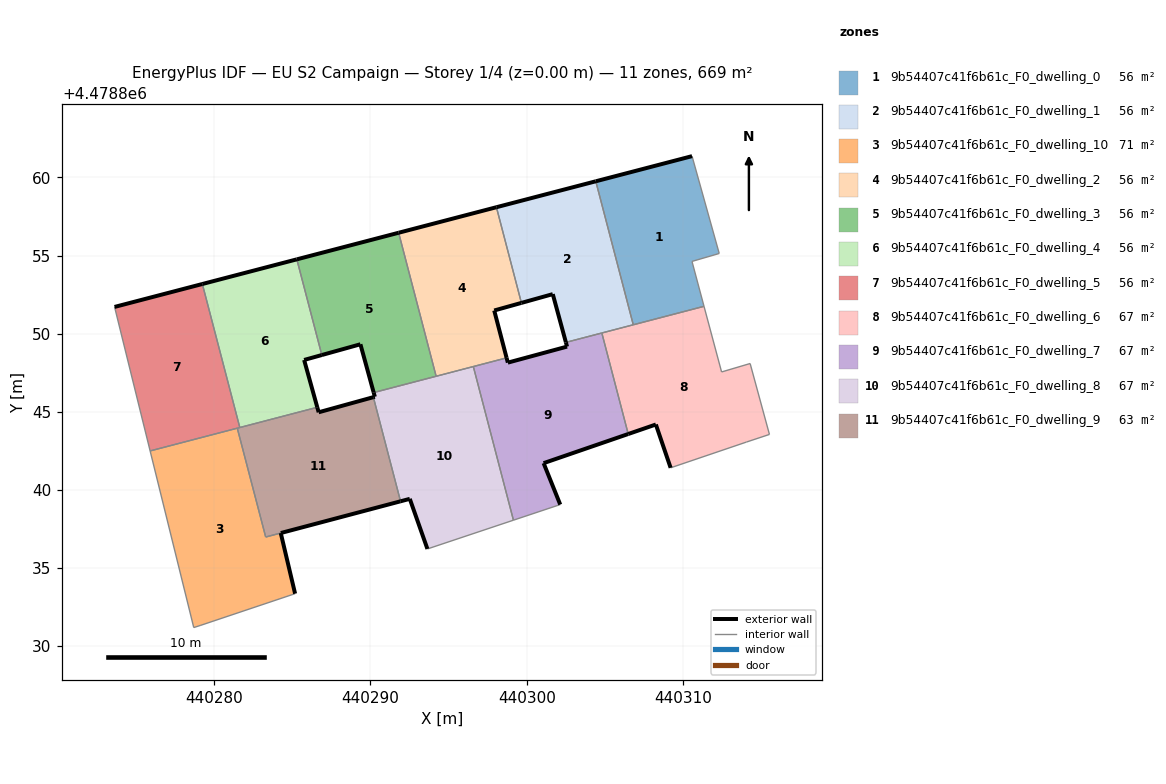
=== STOREY PLAN SPEC (per zone: floor XY polygon, exterior-wall plan segments, windows/doors) ===
zone 1: 9b54407c41f6b61c_F0_dwelling_0  (55.7 m²)
  floor: (440311.35, 4478851.75) (440310.58, 4478854.62) (440312.32, 4478855.13) (440310.58, 4478861.36) (440304.42, 4478859.75) (440306.82, 4478850.57)
  exterior wall: (440304.42, 4478859.75) – (440310.58, 4478861.36)  [6.4 m]
  interior walls: 5
zone 2: 9b54407c41f6b61c_F0_dwelling_1  (55.7 m²)
  floor: (440306.82, 4478850.57) (440304.42, 4478859.75) (440298.06, 4478858.09) (440299.66, 4478851.97) (440301.67, 4478852.53) (440302.51, 4478849.44)
  exterior wall: (440298.06, 4478858.09) – (440304.42, 4478859.75)  [6.6 m]
  exterior wall: (440302.51, 4478849.44) – (440301.67, 4478852.53)  [3.2 m]
  exterior wall: (440301.67, 4478852.53) – (440299.66, 4478851.97)  [2.1 m]
  interior walls: 4
zone 3: 9b54407c41f6b61c_F0_dwelling_10  (70.7 m²)
  floor: (440285.17, 4478833.36) (440284.26, 4478837.24) (440283.29, 4478836.98) (440281.47, 4478843.95) (440275.90, 4478842.49) (440278.69, 4478831.19) (440279.09, 4478831.32)
  exterior wall: (440284.26, 4478837.24) – (440285.17, 4478833.36)  [4.0 m]
  interior walls: 6
zone 4: 9b54407c41f6b61c_F0_dwelling_2  (55.7 m²)
  floor: (440298.71, 4478848.45) (440297.92, 4478851.48) (440299.66, 4478851.97) (440298.06, 4478858.09) (440291.80, 4478856.46) (440294.20, 4478847.27)
  exterior wall: (440291.80, 4478856.46) – (440298.06, 4478858.09)  [6.5 m]
  exterior wall: (440299.66, 4478851.97) – (440297.92, 4478851.48)  [1.8 m]
  exterior wall: (440297.92, 4478851.48) – (440298.71, 4478848.45)  [3.1 m]
  interior walls: 4
zone 5: 9b54407c41f6b61c_F0_dwelling_3  (55.7 m²)
  floor: (440294.20, 4478847.27) (440291.80, 4478856.46) (440285.28, 4478854.75) (440286.88, 4478848.63) (440289.35, 4478849.32) (440290.20, 4478846.23)
  exterior wall: (440285.28, 4478854.75) – (440291.80, 4478856.46)  [6.7 m]
  exterior wall: (440290.20, 4478846.23) – (440289.35, 4478849.32)  [3.2 m]
  exterior wall: (440289.35, 4478849.32) – (440286.88, 4478848.63)  [2.6 m]
  interior walls: 3
zone 6: 9b54407c41f6b61c_F0_dwelling_4  (55.7 m²)
  floor: (440286.59, 4478845.29) (440285.75, 4478848.32) (440286.88, 4478848.63) (440285.28, 4478854.75) (440279.24, 4478853.18) (440281.64, 4478843.99)
  exterior wall: (440279.24, 4478853.18) – (440285.28, 4478854.75)  [6.3 m]
  exterior wall: (440286.88, 4478848.63) – (440285.75, 4478848.32)  [1.2 m]
  exterior wall: (440285.75, 4478848.32) – (440286.59, 4478845.29)  [3.1 m]
  interior walls: 3
zone 7: 9b54407c41f6b61c_F0_dwelling_5  (55.7 m²)
  floor: (440281.64, 4478843.99) (440279.24, 4478853.18) (440273.62, 4478851.71) (440275.90, 4478842.49)
  exterior wall: (440273.62, 4478851.71) – (440279.24, 4478853.18)  [5.8 m]
  interior walls: 4
zone 8: 9b54407c41f6b61c_F0_dwelling_6  (66.9 m²)
  floor: (440315.53, 4478843.55) (440314.30, 4478848.09) (440312.47, 4478847.55) (440311.35, 4478851.75) (440304.81, 4478850.04) (440306.50, 4478843.58) (440308.27, 4478844.18) (440309.21, 4478841.41) (440314.06, 4478843.06)
  exterior wall: (440309.21, 4478841.41) – (440308.27, 4478844.18)  [2.9 m]
  exterior wall: (440308.27, 4478844.18) – (440306.50, 4478843.58)  [1.9 m]
  interior walls: 8
zone 9: 9b54407c41f6b61c_F0_dwelling_7  (66.9 m²)
  floor: (440302.14, 4478839.06) (440301.08, 4478841.71) (440306.50, 4478843.58) (440304.81, 4478850.04) (440302.51, 4478849.44) (440302.58, 4478849.17) (440298.79, 4478848.14) (440298.71, 4478848.45) (440296.58, 4478847.89) (440299.15, 4478838.06)
  exterior wall: (440298.71, 4478848.45) – (440298.79, 4478848.14)  [0.3 m]
  exterior wall: (440298.79, 4478848.14) – (440302.58, 4478849.17)  [3.9 m]
  exterior wall: (440302.58, 4478849.17) – (440302.51, 4478849.44)  [0.3 m]
  exterior wall: (440306.50, 4478843.58) – (440301.08, 4478841.71)  [5.7 m]
  exterior wall: (440301.08, 4478841.71) – (440302.14, 4478839.06)  [2.9 m]
  interior walls: 5
zone 10: 9b54407c41f6b61c_F0_dwelling_8  (66.9 m²)
  floor: (440299.15, 4478838.06) (440296.58, 4478847.89) (440290.20, 4478846.23) (440290.28, 4478845.96) (440290.18, 4478845.93) (440291.92, 4478839.27) (440292.52, 4478839.42) (440293.64, 4478836.22)
  exterior wall: (440290.18, 4478845.93) – (440290.28, 4478845.96)  [0.1 m]
  exterior wall: (440290.28, 4478845.96) – (440290.20, 4478846.23)  [0.3 m]
  exterior wall: (440293.64, 4478836.22) – (440292.52, 4478839.42)  [3.4 m]
  exterior wall: (440292.52, 4478839.42) – (440291.92, 4478839.27)  [0.6 m]
  interior walls: 5
zone 11: 9b54407c41f6b61c_F0_dwelling_9  (63.0 m²)
  floor: (440291.92, 4478839.27) (440290.18, 4478845.93) (440286.68, 4478844.97) (440286.59, 4478845.29) (440281.47, 4478843.95) (440283.29, 4478836.98)
  exterior wall: (440286.59, 4478845.29) – (440286.68, 4478844.97)  [0.3 m]
  exterior wall: (440286.68, 4478844.97) – (440290.18, 4478845.93)  [3.6 m]
  exterior wall: (440291.92, 4478839.27) – (440284.26, 4478837.24)  [7.9 m]
  interior walls: 5

=== DERIVED (storey summary) ===
Building: EU S2 Campaign
Storey: 1 of 4  (floor level z = 0.00 m)
Storey gross floor area: 668.6 m²
Zones on this storey: 11
  - 9b54407c41f6b61c_F0_dwelling_0: floor 55.7 m²; exterior wall 6.4 m (19.1 m²); WWR 0.0%
  - 9b54407c41f6b61c_F0_dwelling_1: floor 55.7 m²; exterior wall 11.9 m (35.6 m²); WWR 0.0%
  - 9b54407c41f6b61c_F0_dwelling_10: floor 70.7 m²; exterior wall 4.0 m (12.0 m²); WWR 0.0%
  - 9b54407c41f6b61c_F0_dwelling_2: floor 55.7 m²; exterior wall 11.4 m (34.2 m²); WWR 0.0%
  - 9b54407c41f6b61c_F0_dwelling_3: floor 55.7 m²; exterior wall 12.5 m (37.5 m²); WWR 0.0%
  - 9b54407c41f6b61c_F0_dwelling_4: floor 55.7 m²; exterior wall 10.6 m (31.7 m²); WWR 0.0%
  - 9b54407c41f6b61c_F0_dwelling_5: floor 55.7 m²; exterior wall 5.8 m (17.4 m²); WWR 0.0%
  - 9b54407c41f6b61c_F0_dwelling_6: floor 66.9 m²; exterior wall 4.8 m (14.4 m²); WWR 0.0%
  - 9b54407c41f6b61c_F0_dwelling_7: floor 66.9 m²; exterior wall 13.1 m (39.3 m²); WWR 0.0%
  - 9b54407c41f6b61c_F0_dwelling_8: floor 66.9 m²; exterior wall 4.4 m (13.2 m²); WWR 0.0%
  - 9b54407c41f6b61c_F0_dwelling_9: floor 63.0 m²; exterior wall 11.9 m (35.7 m²); WWR 0.0%
Zone adjacency (shared interzone walls):
  - 9b54407c41f6b61c_F0_dwelling_0 ↔ 9b54407c41f6b61c_F0_dwelling_1
  - 9b54407c41f6b61c_F0_dwelling_0 ↔ 9b54407c41f6b61c_F0_dwelling_6
  - 9b54407c41f6b61c_F0_dwelling_1 ↔ 9b54407c41f6b61c_F0_dwelling_2
  - 9b54407c41f6b61c_F0_dwelling_1 ↔ 9b54407c41f6b61c_F0_dwelling_6
  - 9b54407c41f6b61c_F0_dwelling_1 ↔ 9b54407c41f6b61c_F0_dwelling_7
  - 9b54407c41f6b61c_F0_dwelling_10 ↔ 9b54407c41f6b61c_F0_dwelling_5
  - 9b54407c41f6b61c_F0_dwelling_10 ↔ 9b54407c41f6b61c_F0_dwelling_9
  - 9b54407c41f6b61c_F0_dwelling_2 ↔ 9b54407c41f6b61c_F0_dwelling_3
  - 9b54407c41f6b61c_F0_dwelling_2 ↔ 9b54407c41f6b61c_F0_dwelling_7
  - 9b54407c41f6b61c_F0_dwelling_2 ↔ 9b54407c41f6b61c_F0_dwelling_8
  - 9b54407c41f6b61c_F0_dwelling_3 ↔ 9b54407c41f6b61c_F0_dwelling_4
  - 9b54407c41f6b61c_F0_dwelling_3 ↔ 9b54407c41f6b61c_F0_dwelling_8
  - 9b54407c41f6b61c_F0_dwelling_4 ↔ 9b54407c41f6b61c_F0_dwelling_5
  - 9b54407c41f6b61c_F0_dwelling_4 ↔ 9b54407c41f6b61c_F0_dwelling_9
  - 9b54407c41f6b61c_F0_dwelling_5 ↔ 9b54407c41f6b61c_F0_dwelling_9
  - 9b54407c41f6b61c_F0_dwelling_6 ↔ 9b54407c41f6b61c_F0_dwelling_7
  - 9b54407c41f6b61c_F0_dwelling_7 ↔ 9b54407c41f6b61c_F0_dwelling_8
  - 9b54407c41f6b61c_F0_dwelling_8 ↔ 9b54407c41f6b61c_F0_dwelling_9